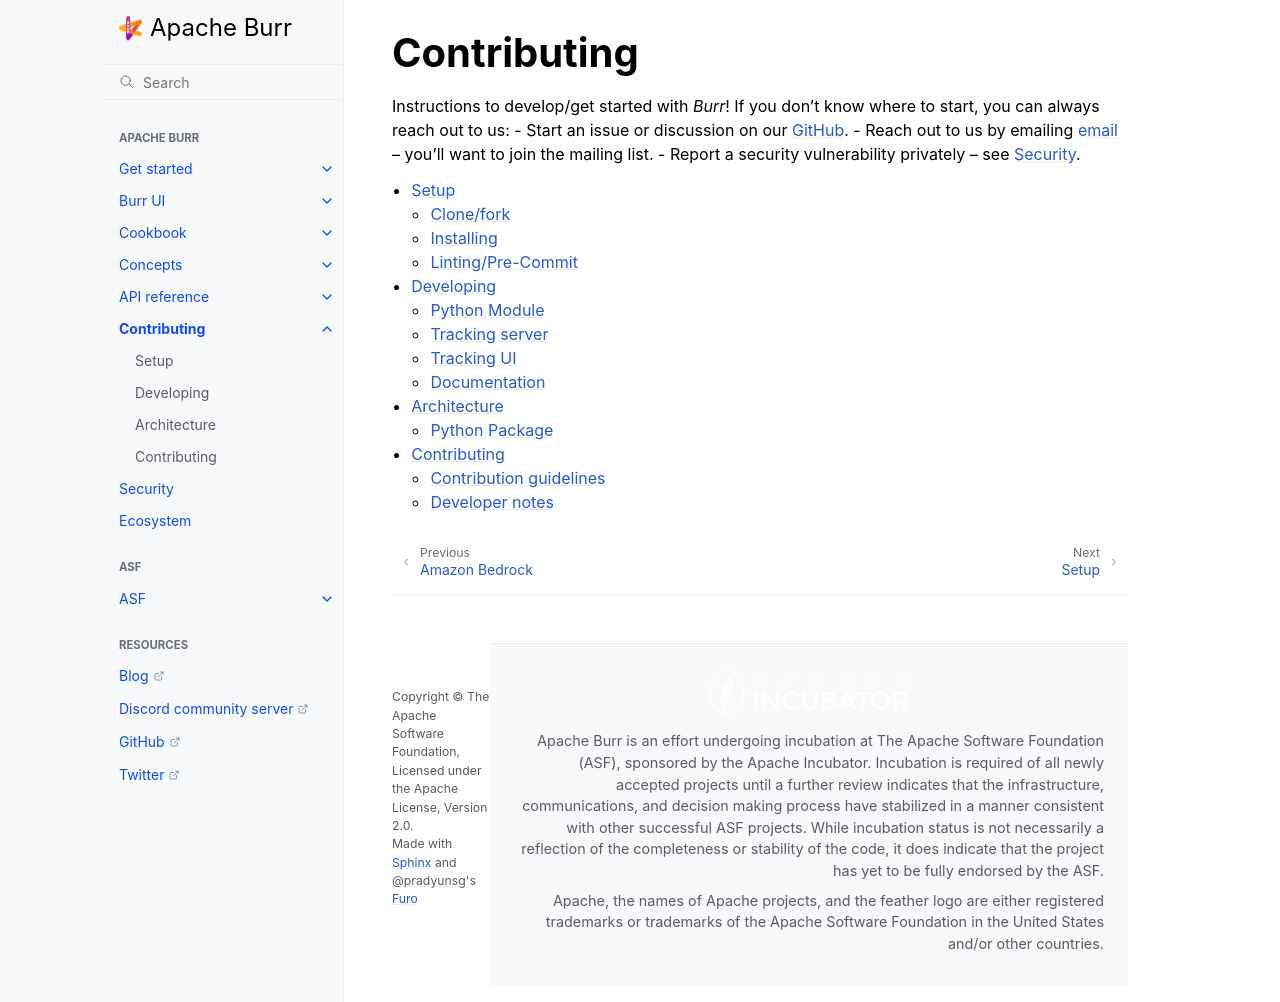

repository: dovel-pr17-validation/pr17r29-pypi-burr · page: contributing/index.html · generator: sphinx

..
   Licensed to the Apache Software Foundation (ASF) under one
   or more contributor license agreements.  See the NOTICE file
   distributed with this work for additional information
   regarding copyright ownership.  The ASF licenses this file
   to you under the Apache License, Version 2.0 (the
   "License"); you may not use this file except in compliance
   with the License.  You may obtain a copy of the License at

     http://www.apache.org/licenses/LICENSE-2.0

   Unless required by applicable law or agreed to in writing,
   software distributed under the License is distributed on an
   "AS IS" BASIS, WITHOUT WARRANTIES OR CONDITIONS OF ANY
   KIND, either express or implied.  See the License for the
   specific language governing permissions and limitations
   under the License.


=========================
Contributing
=========================

.. _examples:

Instructions to develop/get started with `Burr`! If you don't know where
to start, you can always reach out to us:
- Start an issue or discussion on our `GitHub  <https://github.com/apache/burr>`_.
- Reach out to us by emailing `email  <mailto:dev@burr.apache.org>`_ -- you'll want to join the mailing list.
- Report a security vulnerability privately -- see :doc:`../security`.

.. toctree::
    :maxdepth: 2

    setup
    iterating
    architecture
    contributing
